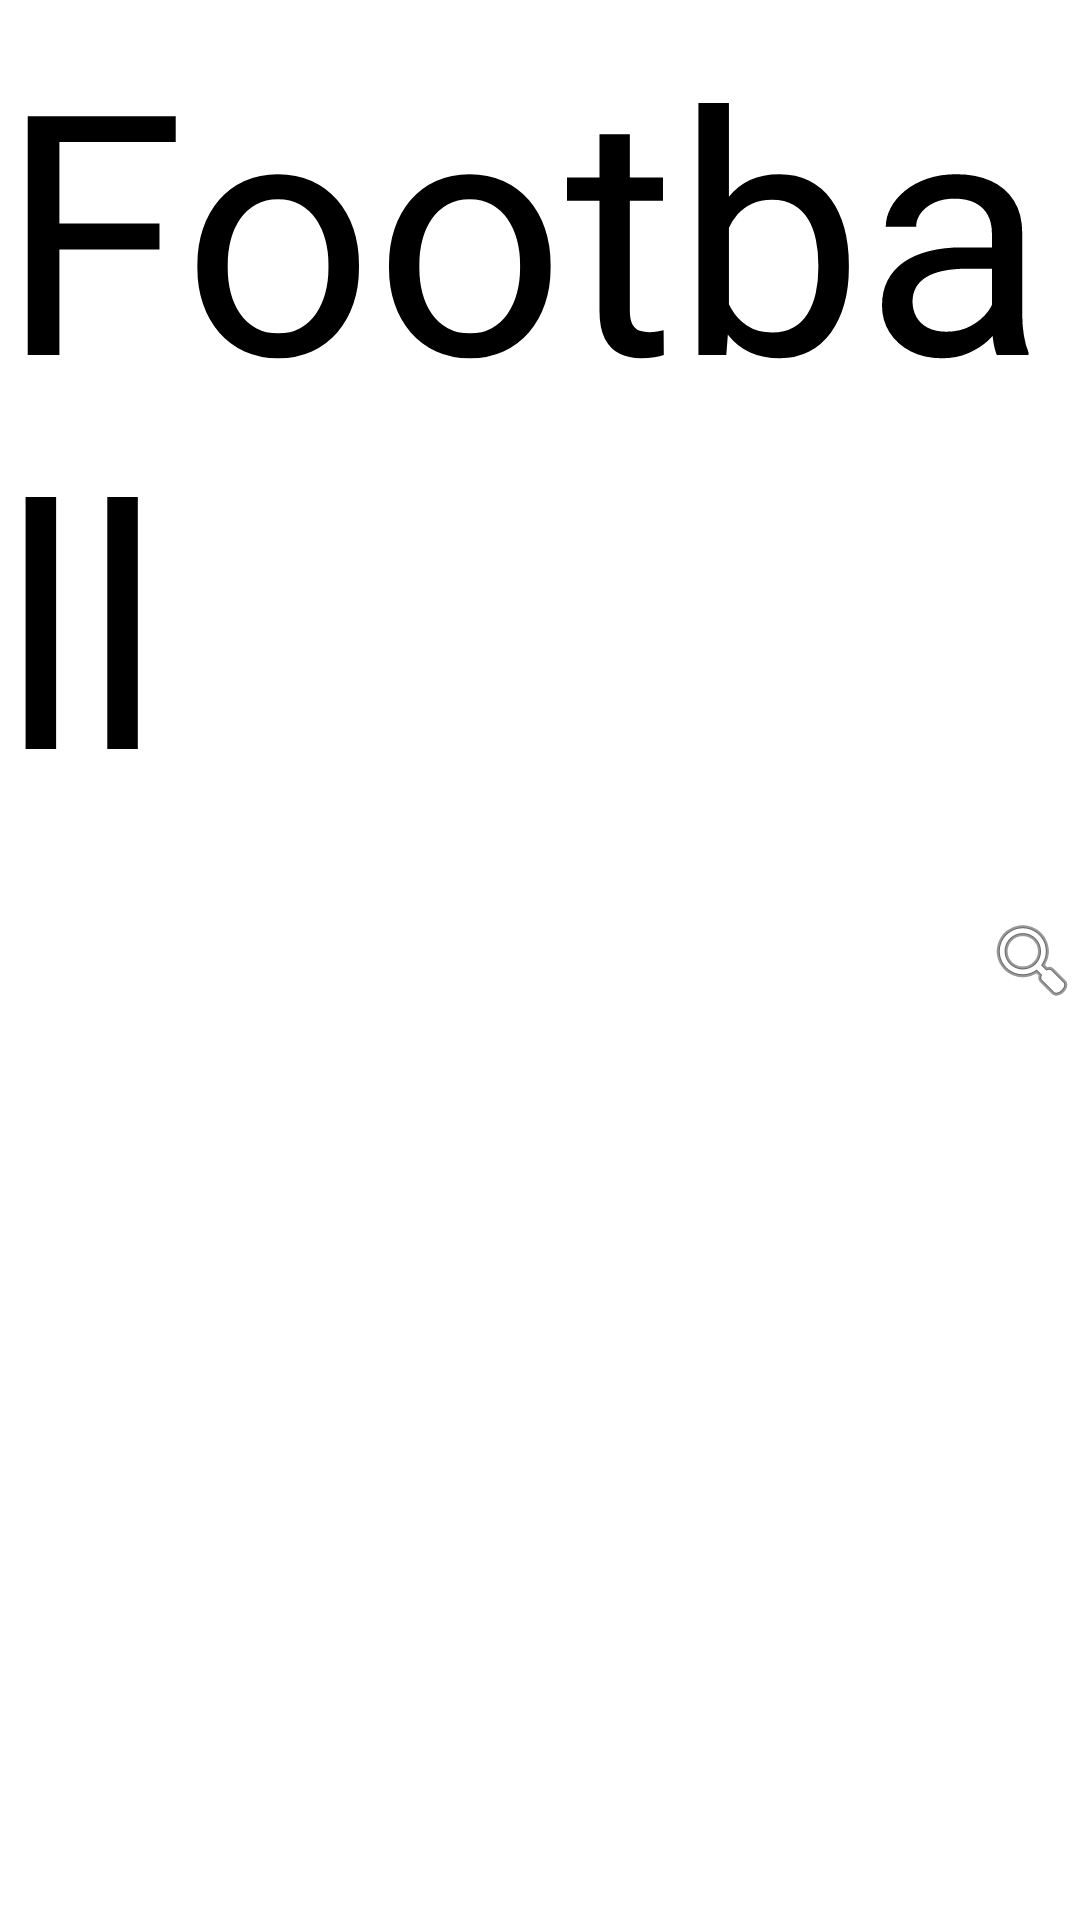

Write the Android layout XML for this screen, with the resource values it uses.
<!-- AndroidManifest.xml: application theme Theme.ETP -->
<!-- res/layout/toolbar.xml -->
<?xml version = "1.0" encoding = "utf-8"?>
<RelativeLayout xmlns:android = "http://schemas.android.com/apk/res/android"
    xmlns:tools = "http://schemas.android.com/tools"
    android:layout_width = "match_parent"
    android:layout_height = "match_parent"
    tools:context = ".MainActivity">
    <TextView
        android:id="@+id/custitle"
        android:layout_width = "match_parent"
        android:layout_height = "match_parent"
        android:autoSizeTextType="uniform"
        android:text = "Football"/>

    <ImageButton
        android:layout_width="wrap_content"
        android:layout_height="match_parent"
        android:src="@android:drawable/ic_menu_search"
        android:id="@+id/btn"
        android:background="@null"
        android:layout_alignParentEnd="true"/>
</RelativeLayout>
<!-- resources referenced by this layout -->
<resources>
  <style name="Theme.ETP" parent="Theme.MaterialComponents.DayNight.DarkActionBar">
          
          <item name="colorPrimary">@color/purple_500</item>
          <item name="colorPrimaryVariant">@color/purple_700</item>
          <item name="colorOnPrimary">@color/white</item>
          
          <item name="colorSecondary">@color/teal_200</item>
          <item name="colorSecondaryVariant">@color/teal_700</item>
          <item name="colorOnSecondary">@color/black</item>
          
          <item name="android:statusBarColor" tools:targetApi="l">?attr/colorPrimaryVariant</item>
          
      </style>
  <color name="purple_500">#FF6200EE</color>
  <color name="purple_700">#FF3700B3</color>
  <color name="white">#FFFFFFFF</color>
  <color name="teal_200">#FF03DAC5</color>
  <color name="teal_700">#FF018786</color>
  <color name="black">#FF000000</color>
</resources>
